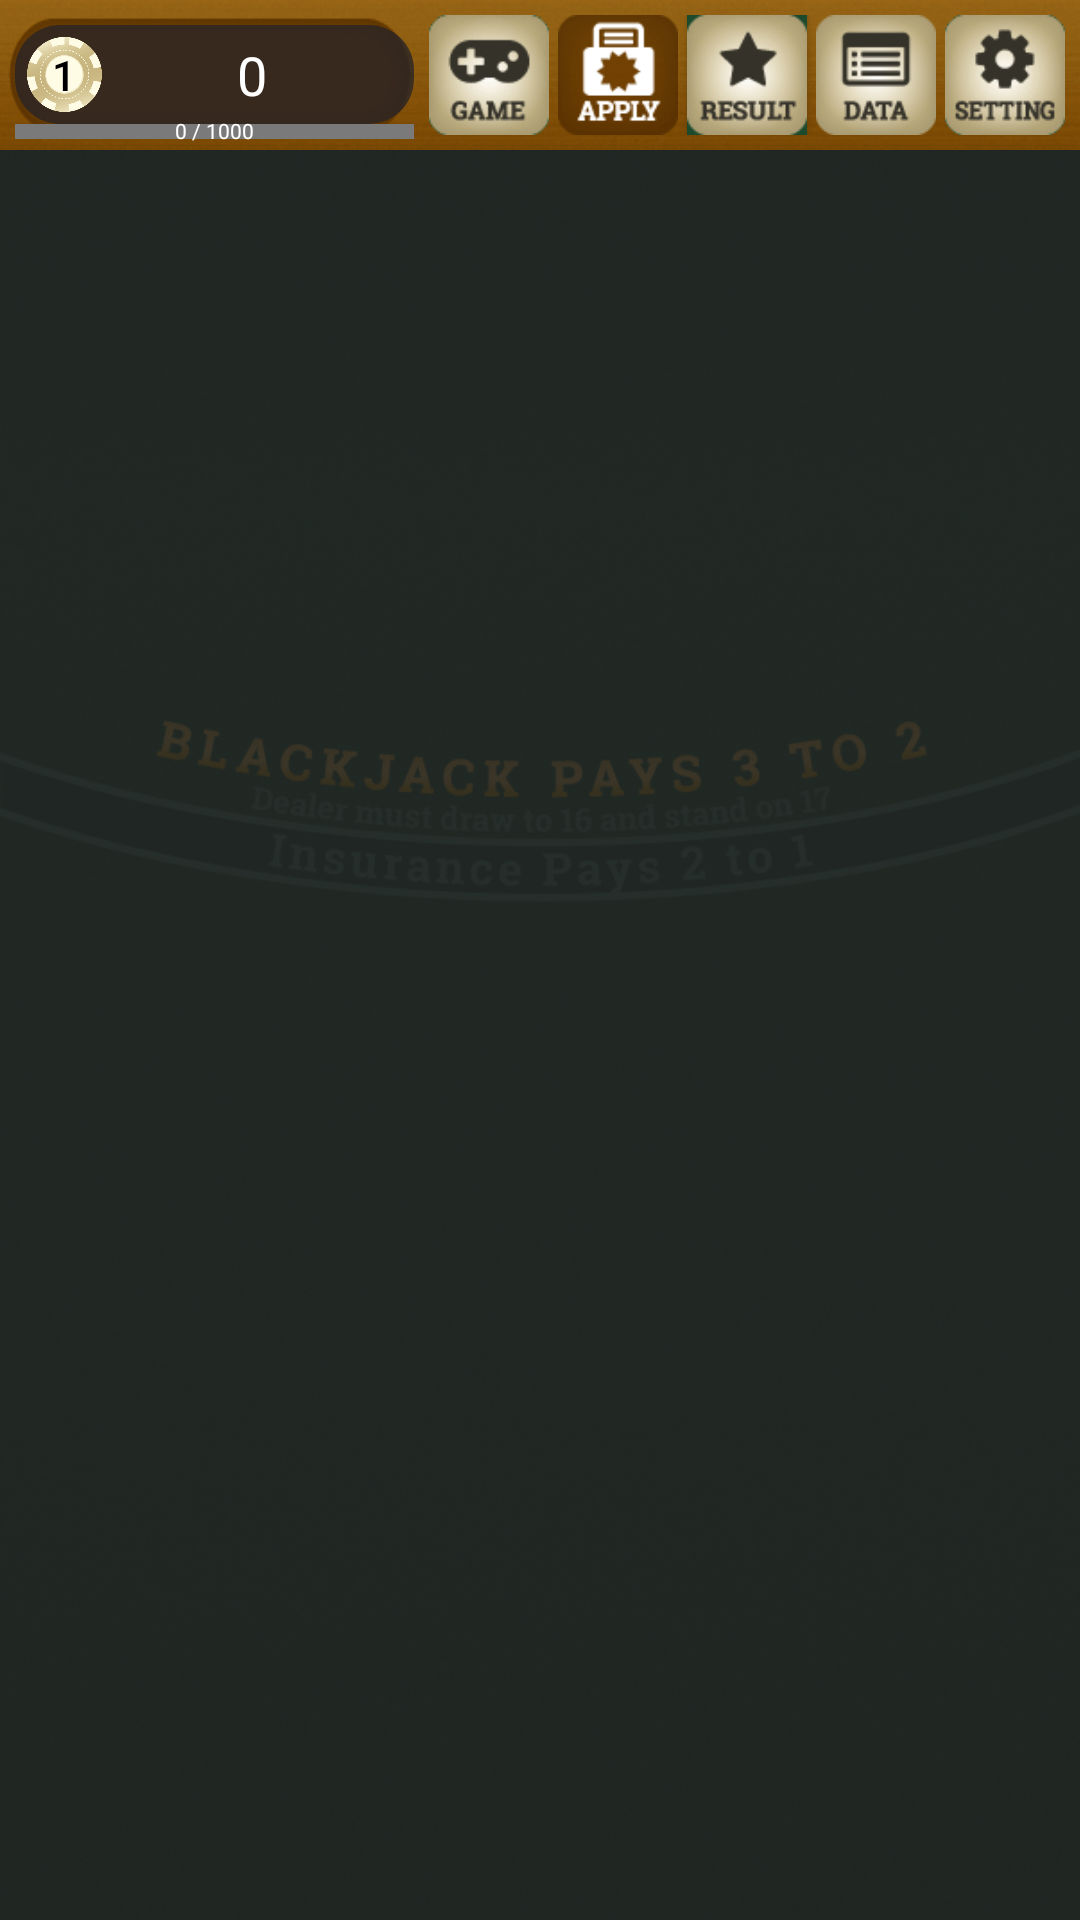

The Android layout XML behind this screen, and the referenced resources:
<!-- AndroidManifest.xml: fallback theme Theme.MaterialComponents.DayNight.NoActionBar -->
<!-- res/layout/competition.xml -->
<?xml version="1.0" encoding="utf-8"?>
<RelativeLayout xmlns:android="http://schemas.android.com/apk/res/android"
    xmlns:tools="http://schemas.android.com/tools"
    android:layout_width="fill_parent"
    android:layout_height="fill_parent"
    android:background="@drawable/bg_play">

    <RelativeLayout
        android:id="@+id/header"
        android:layout_width="wrap_content"
        android:layout_height="@dimen/dp320_50dp"
        android:background="@drawable/h_wood">

        <LinearLayout
            android:id="@+id/playerCashView"
            android:layout_width="@dimen/dp320_133dp"
            android:layout_height="wrap_content"
            android:layout_marginLeft="@dimen/dp320_5dp"
            android:layout_centerVertical="true"
            android:background="@drawable/bg_playercash">

            <Button
                android:id="@+id/playerLevel"
                android:layout_width="@dimen/dp320_25dp"
                android:layout_height="@dimen/dp320_25dp"
                android:text="1"
                android:textColor="#000000"
                android:textSize="@dimen/dp320_14sp"
                android:background="@drawable/chip"
                fontPath="fonts/Roboto-Bold.ttf"
                tools:ignore="MissingPrefix"/>

            <TextView
                android:id="@+id/playerCash"
                android:layout_width="@dimen/dp320_100dp"
                android:layout_height="wrap_content"
                android:text="0"
                android:textColor="#ffffffff"
                android:textSize="@dimen/dp320_18sp"
                android:gravity="center"
                android:layout_gravity="center"
                fontPath="fonts/Roboto-Bold.ttf"
                tools:ignore="MissingPrefix"/>

        </LinearLayout>

        <ProgressBar
            android:id="@+id/progressBarNextLevel"
            style="?android:attr/progressBarStyleHorizontal"
            android:progressDrawable="@drawable/progressbar"
            android:layout_width="@dimen/dp320_133dp"
            android:layout_height="@dimen/dp320_5dp"
            android:layout_marginLeft="@dimen/dp320_5dp"
            android:layout_below="@+id/playerCashView"/>

        <TextView
            android:id="@+id/playerNextLevel"
            android:layout_width="@dimen/dp320_133dp"
            android:layout_height="wrap_content"
            android:layout_marginTop="@dimen/dp320_m3dp"
            android:layout_marginLeft="@dimen/dp320_5dp"
            android:text="0 / 1000"
            android:textColor="#ffffffff"
            android:textSize="@dimen/dp320_7sp"
            android:gravity="center"
            android:layout_below="@+id/playerCashView"/>

        <LinearLayout
            android:layout_width="wrap_content"
            android:layout_height="wrap_content"
            android:layout_alignParentTop="true"
            android:layout_alignParentRight="true"
            android:layout_margin="@dimen/dp320_5dp">

            <Button
                android:id="@+id/game"
                android:layout_width="@dimen/dp320_40dp"
                android:layout_height="@dimen/dp320_40dp"
                android:layout_marginRight="@dimen/dp320_3dp"
                android:onClick="onClickHeader"
                android:background="@drawable/h_game"/>

            <Button
                android:id="@+id/competition"
                android:layout_width="@dimen/dp320_40dp"
                android:layout_height="@dimen/dp320_40dp"
                android:layout_marginRight="@dimen/dp320_3dp"
                android:background="@drawable/h_apply_on" />

            <Button
                android:id="@+id/result"
                android:layout_width="@dimen/dp320_40dp"
                android:layout_height="@dimen/dp320_40dp"
                android:layout_marginRight="@dimen/dp320_3dp"
                android:onClick="onClickHeader"
                android:background="@drawable/h_result" />

            <Button
                android:id="@+id/checkMyData"
                android:layout_width="@dimen/dp320_40dp"
                android:layout_height="@dimen/dp320_40dp"
                android:layout_marginRight="@dimen/dp320_3dp"
                android:onClick="onClickHeader"
                android:background="@drawable/h_data" />

            <Button
                android:id="@+id/setting"
                android:layout_width="@dimen/dp320_40dp"
                android:layout_height="@dimen/dp320_40dp"
                android:onClick="onClickHeader"
                android:background="@drawable/h_setting" />
        </LinearLayout>

    </RelativeLayout>

    <RelativeLayout
        android:layout_width="match_parent"
        android:layout_height="match_parent"
        android:layout_below="@+id/header"
        android:background="#dc212121">

        <LinearLayout
            android:layout_width="match_parent"
            android:layout_height="match_parent"
            android:layout_margin="@dimen/dp320_10dp"
            android:orientation="vertical"
            android:gravity="center|top">

            <TextView
                android:id="@+id/message"
                android:layout_width="wrap_content"
                android:layout_height="wrap_content"
                android:textSize="@dimen/dp320_20sp"
                android:textColor="#ED684A"
                android:gravity="center"
                fontPath="fonts/Roboto-Bold.ttf"
                tools:ignore="MissingPrefix"/>

            <LinearLayout
                android:layout_width="wrap_content"
                android:layout_height="wrap_content"
                android:orientation="horizontal">

                <TextView
                    android:id="@+id/ticketMessage"
                    android:layout_width="wrap_content"
                    android:layout_height="wrap_content"
                    android:textSize="@dimen/dp320_20sp"
                    android:textColor="#D6D6D6"
                    android:gravity="center"
                    fontPath="fonts/Roboto-Bold.ttf"
                    tools:ignore="MissingPrefix"/>

                <TextView
                    android:id="@+id/ticketNum"
                    android:layout_width="wrap_content"
                    android:layout_height="wrap_content"
                    android:textSize="@dimen/dp320_25sp"
                    android:textColor="#ED684A"
                    android:gravity="center"
                    fontPath="fonts/Roboto-Bold.ttf"
                    tools:ignore="MissingPrefix"/>

                <TextView
                    android:id="@+id/ticketUnit"
                    android:layout_width="wrap_content"
                    android:layout_height="wrap_content"
                    android:textSize="@dimen/dp320_20sp"
                    android:textColor="#D6D6D6"
                    android:gravity="center"
                    fontPath="fonts/Roboto-Bold.ttf"
                    tools:ignore="MissingPrefix"/>

            </LinearLayout>

            <ListView
                android:id="@+id/listView"
                android:layout_width="match_parent"
                android:layout_height="wrap_content"
                android:layout_marginTop="@dimen/dp320_10dp"
                android:listSelector="@drawable/list_selector"/>

        </LinearLayout>

    </RelativeLayout>
</RelativeLayout>
<!-- resources referenced by this layout -->
<resources>
  <dimen name="dp320_100dp">100dp</dimen>
  <dimen name="dp320_10dp">10dp</dimen>
  <dimen name="dp320_133dp">133dp</dimen>
  <dimen name="dp320_14sp">14sp</dimen>
  <dimen name="dp320_18sp">18sp</dimen>
  <dimen name="dp320_20sp">20sp</dimen>
  <dimen name="dp320_25dp">25dp</dimen>
  <dimen name="dp320_25sp">25sp</dimen>
  <dimen name="dp320_3dp">3dp</dimen>
  <dimen name="dp320_40dp">40dp</dimen>
  <dimen name="dp320_50dp">50dp</dimen>
  <dimen name="dp320_5dp">5dp</dimen>
  <dimen name="dp320_7sp">7sp</dimen>
  <dimen name="dp320_m3dp">-3dp</dimen>
  <!-- drawable bg_play: png bitmap (drawable-hdpi, 632251 bytes) -->
  <!-- drawable bg_playercash (drawable-hdpi) -->
  <?xml version="1.0" encoding="utf-8"?>
  <shape xmlns:android="http://schemas.android.com/apk/res/android"
      android:shape="rectangle">
      <gradient
          android:startColor="#c5262225"
          android:endColor="#c5262225"
          android:angle="90"/>
      <padding android:left="@dimen/dp320_4dp"
          android:top="@dimen/dp320_4dp"
          android:right="@dimen/dp320_4dp"
          android:bottom="@dimen/dp320_4dp" />
      <corners android:radius="@dimen/dp320_15dp" />
  </shape>
  <!-- drawable chip: png bitmap (drawable-hdpi, 53173 bytes) -->
  <!-- drawable h_apply_on: png bitmap (drawable-hdpi, 1190 bytes) -->
  <!-- drawable h_data: png bitmap (drawable-hdpi, 5108 bytes) -->
  <!-- drawable h_game: png bitmap (drawable-hdpi, 2298 bytes) -->
  <!-- drawable h_result: png bitmap (drawable-hdpi, 2381 bytes) -->
  <!-- drawable h_setting: png bitmap (drawable-hdpi, 2379 bytes) -->
  <!-- drawable h_wood: png bitmap (drawable-hdpi, 12028 bytes) -->
  <!-- drawable list_selector (drawable) -->
  <?xml version="1.0" encoding="utf-8"?>
  <selector xmlns:android="http://schemas.android.com/apk/res/android">
      <item android:drawable="@color/clear" />
  </selector>
  <!-- drawable progressbar (drawable) -->
  <?xml version="1.0" encoding="utf-8"?>
  <layer-list xmlns:android="http://schemas.android.com/apk/res/android" >
      <item android:id="@android:id/background">
          <shape android:shape="rectangle" >
              <solid android:color="#7a7a7a" />
          </shape>
      </item>
      <item android:id="@android:id/progress">
          <clip>
              <shape android:shape="rectangle" >
                  <solid android:color="#438DAB" />
              </shape>
          </clip>
      </item>
  </layer-list>
  <dimen name="dp320_4dp">4dp</dimen>
  <dimen name="dp320_15dp">15dp</dimen>
</resources>
